Run: headless pygame with SDL's dummy video driver; simulated clock (each Clock.tick advances the game by its frame time, no real sleeping); random seed 0; keys injected as events and as key.get_pressed() state; no mouse input.
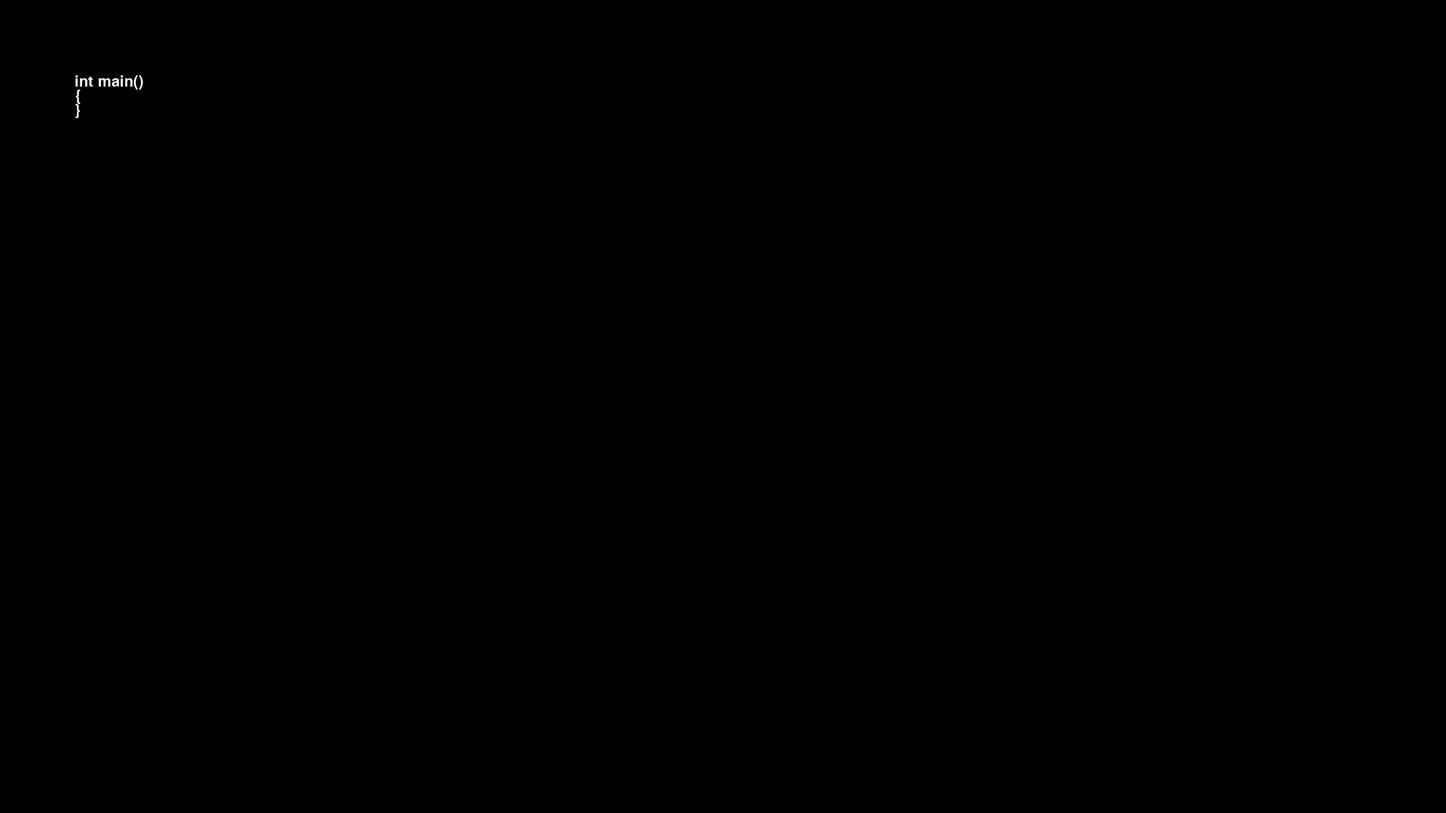
Frame 1 of 4 · flips 1–60 · no input
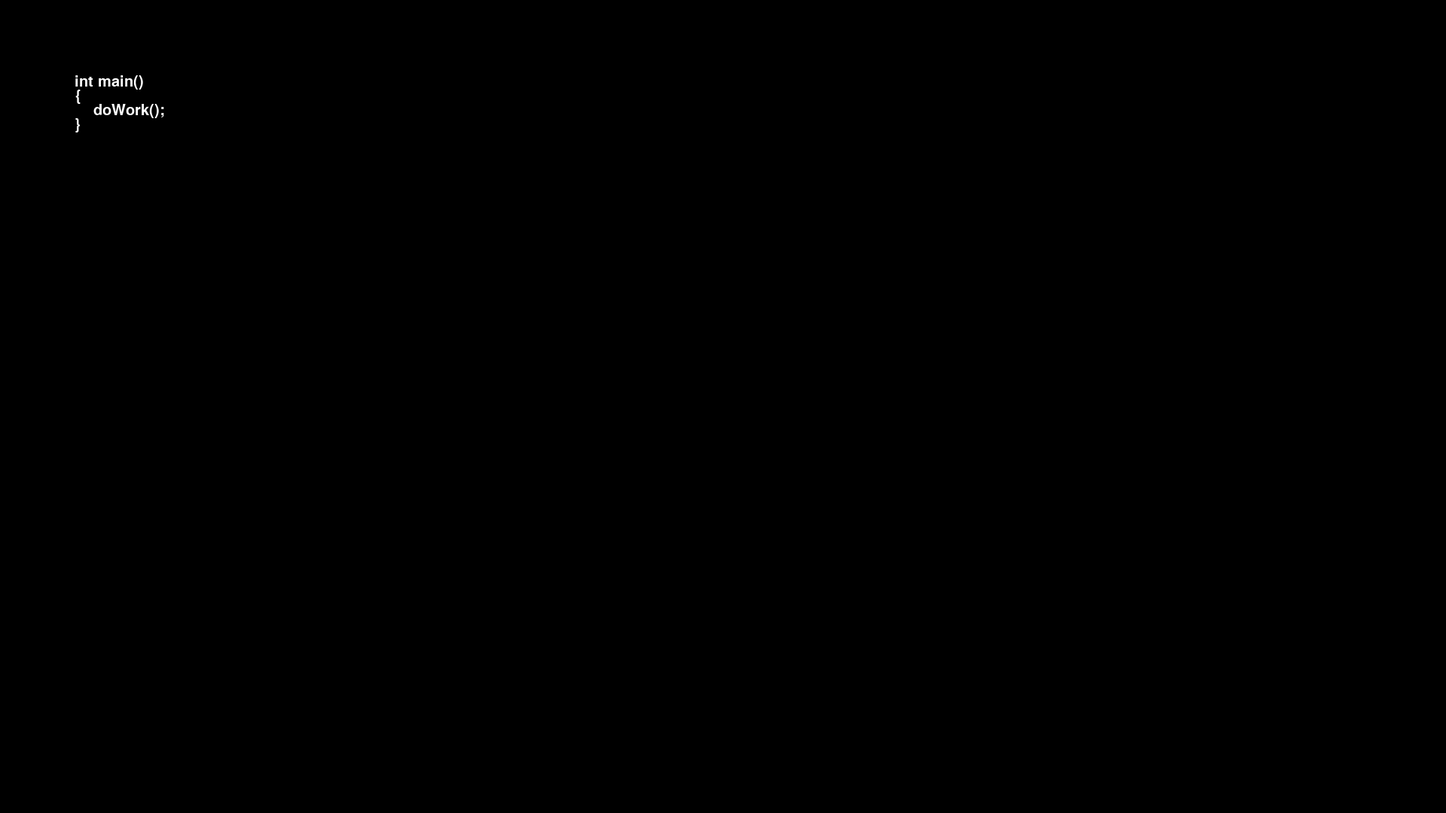
Frame 2 of 4 · flips 61–180 · tapped SPACE, RETURN · held RIGHT (→), D
Frame 3 of 4 · flips 181–300 · held DOWN (↓), S · screen unchanged from frame 2, image omitted
Frame 4 of 4 · flips 301–420 · held LEFT (←), A, UP (↑), W · screen unchanged from frame 3, image omitted

The pygame program that drew these frames:

import pygame
import pygame.freetype

from dataclasses import dataclass
from typing import List, Tuple

# Initialize pygame.
pygame.init()
pygame.display.set_mode((1920, 1080))
clock = pygame.time.Clock()
pygame.display.set_caption("Animated Text Slides")
display = pygame.display.get_surface()

# Load font.
wanted_fonts = [
    "dejavusansmono",
    "ubuntumono",
    "liberationmono",
    "bitstreamverasansmono",
    "nimbusmonops",
    "notosansmono",
    "freemono",
    "tlwgmono",
    "mitramono",
    "notosansmonocjktc",
    "notosansmonocjksc",
    "notosansmonocjkkr",
    "notosansmonocjkhk",
    "notosansmonocjkjp",
    "notomono"]

fonts = [f for f in pygame.font.get_fonts() if f in wanted_fonts]
font_name = fonts[0] if fonts else None
font = pygame.freetype.SysFont(font_name, 20)
text_surface, text_rect = font.render("Hello World!", (180, 180, 180))

text_start = (1000, 200)  # px
text_end = (500, 500)  # px
text_duration = 5000.0  # ms
text_start_time = pygame.time.get_ticks() + 2000  # ms


max_line_height = 0

class Line:
   text: str
   row: int
   color: Tuple[int, int, int]
   surface: pygame.Surface
   rect: pygame.Rect

   def __init__(self, text: str, row: int, color: Tuple[int, int, int]):
       global max_line_height
       self.text = text
       self.row = row
       self.color = color
       self.surface, self.rect = font.render(text, color)
       max_line_height = max(max_line_height, self.rect.height)

@dataclass
class Slide:
    lines: List[Line]

    def shown(self, slide_index: int):
        pass

    def render(self):
        for line in self.lines:
            display.blit(line.surface, (100, 100 + max_line_height * line.row))


@dataclass
class LineTransition:
    start_line_index: int
    end_line_index: int

@dataclass
class SlideTransition:
    line_transitions: List[LineTransition]

    def shown(self, slide_index: int):
        global slide_deck
        self.index = slide_index
        self.start_time = pygame.time.get_ticks()
        self.start_slide: Slide = slide_deck[slide_index - 1]
        self.end_slide: Slide = slide_deck[slide_index + 1]

    def render(self):
        now = pygame.time.get_ticks()
        for transition in self.line_transitions:
            start_height = 100 + max_line_height * transition.start_line_index
            end_height = 100 + max_line_height * transition.end_line_index
            t = max(0.0, min(1.0, (now - self.start_time) / 1000))
            height = start_height + t * (end_height - start_height)
            display.blit(self.start_slide.lines[transition.start_line_index].surface, (100, height))
        if now >= self.start_time + 1000:
            change_slide(self.index + 1)

white = (255, 255, 255)

slide_deck = [
    Slide([
        Line("int main()", 0, white),
        Line("{", 1, white),
        Line("}", 2, white)]),
    SlideTransition([
        LineTransition(0, 0),
        LineTransition(1, 1),
        LineTransition(2, 3)]),
    Slide([
        Line("int main()", 0, white),
        Line("{", 1, white),
        Line("    doWork();", 2, white),
        Line("}", 3, white)])]


current_slide: int = 0
def change_slide(new_slide: int):
    global current_slide
    current_slide = new_slide
    slide_deck[current_slide].shown(current_slide)

# Main loop.
request_quit = False
while not request_quit:
    # Process input.
    events = pygame.event.get()
    for event in events:
        if event.type == pygame.QUIT:
            request_quit = True
        elif event.type == pygame.KEYDOWN:
            if event.key == pygame.K_ESCAPE:
                request_quit = True
            elif event.key == pygame.K_SPACE or event.key == pygame.K_RIGHT:
               change_slide((current_slide + 1) % len(slide_deck))
            elif event.key == pygame.K_BACKSPACE or event.key == pygame.K_LEFT:
                change_slide((current_slide - 1) if current_slide > 0 else len(slide_deck) - 1)

    # Update game state.
    # now = pygame.time.get_ticks()
    # seconds = now / 1000

    # text_t = max(0.0, min(1.0, (now - text_start_time) / text_duration))
    # text_location = tuple(map(lambda start, end: int(start + (text_t * (end - start))), text_start, text_end))

    # Render.
    # display.fill(((seconds * 10) % 255, 0, 0))
    display.fill((0, 0, 0))
    slide = slide_deck[current_slide]
    slide.render()

    #display.blit(text_surface, text_location)
    pygame.display.flip()

    # Wait for next frame.
    clock.tick(30)

# Done.
pygame.quit()
